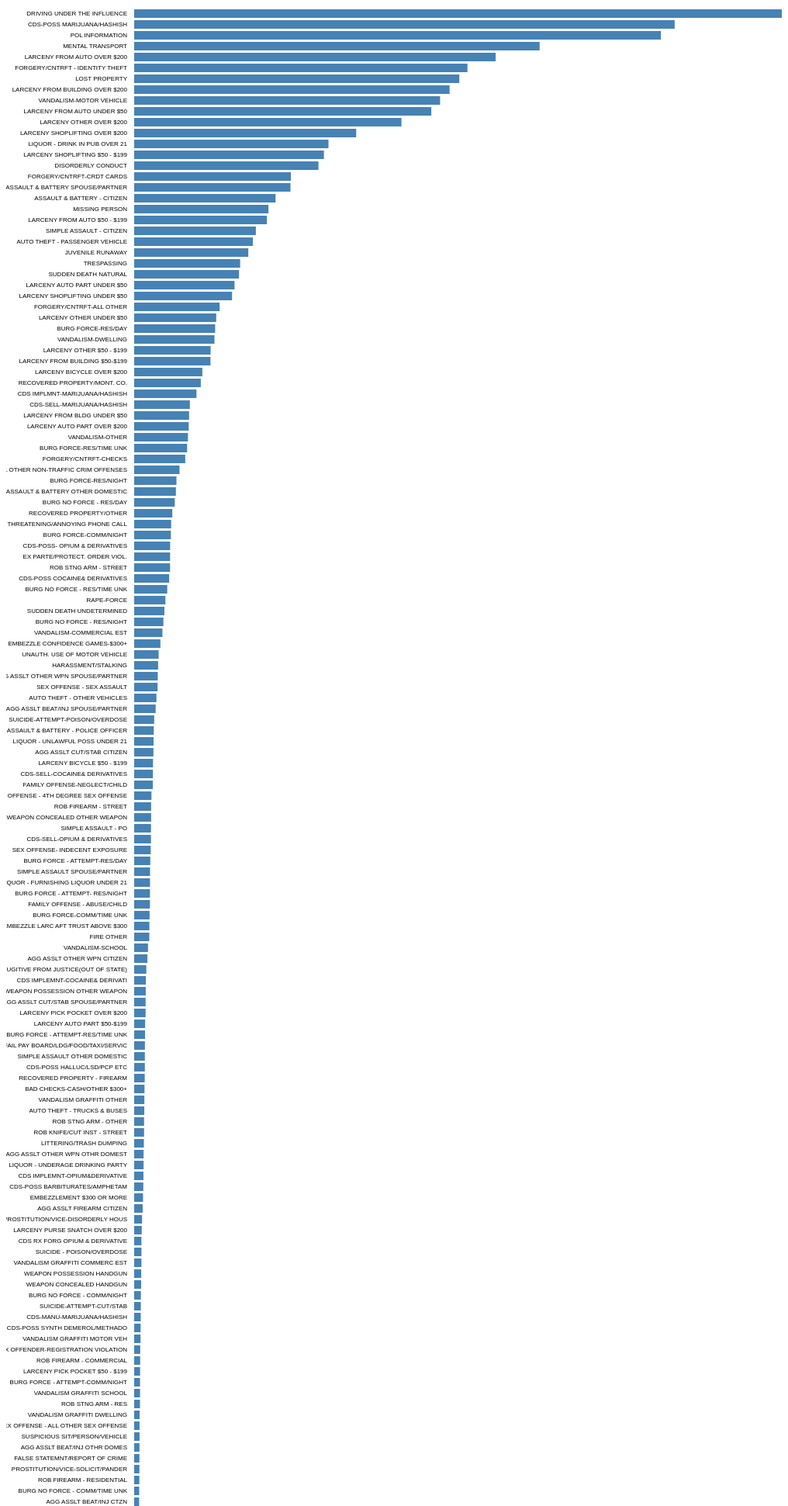
D3 v3 page, settled after 480 driven frames (8 s of simulated time); the page loaded 1 data file(s).



      var outerWidth = 1000;
      var outerHeight = 5000;
      var margin = { left: 165, top: 0, right: 0, bottom: 20 };
      var barPadding = 0.2;
      var barPaddingOuter = 0.1 ;

      var xColumn = "Cnum";
      var yColumn = "Crime";
      var xAxisLabelText = "Number of Crimes";
      var xAxisLabelOffset = 20;

      var innerWidth  = outerWidth  - margin.left - margin.right;
      var innerHeight = outerHeight - margin.top  - margin.bottom;

      var svg = d3.select("body").append("svg")
        .attr("width",  outerWidth)
        .attr("height", outerHeight);
      var g = svg.append("g")
        .attr("transform", "translate(" + margin.left + "," + margin.top + ")");
      var xAxisG = g.append("g")
        .attr("class", "x axis")
        .attr("transform", "translate(0," + innerHeight + ")")
      var xAxisLabel = xAxisG.append("text")
        .style("text-anchor", "middle")
        .attr("x", innerWidth / 2)
        .attr("y", xAxisLabelOffset)
        .attr("class", "label")
        .text(xAxisLabelText);
      var yAxisG = g.append("g")
        .attr("class", "y axis");

      var xScale = d3.scale.linear().range([0, innerWidth]);
      var yScale = d3.scale.ordinal().rangeRoundBands([0, innerHeight], barPadding, barPaddingOuter);

      var xAxis = d3.svg.axis().scale(xScale).orient("bottom")
        .ticks(5)
        .tickFormat(d3.format("s"))
        .outerTickSize(0);
      var yAxis = d3.svg.axis().scale(yScale).orient("left")
        .outerTickSize(0);

      function render(data){
		change(data);
        xScale.domain([0, d3.max(data, function (d){ return d[xColumn]; })]);
        yScale.domain(       data.map( function (d){ return d[yColumn]; }));

        xAxisG.call(xAxis);
        yAxisG.call(yAxis);

        var bars = g.selectAll("rect").data(data);
        bars.enter().append("rect")
          .attr("height", yScale.rangeBand());
        bars
	  .attr("class","bar")
          .attr("x", 0)
          .attr("y",     function (d){ return yScale(d[yColumn]); })
          .attr("width", function (d){ return xScale(d[xColumn]); });
        bars.exit().remove();
      }
	  function change(data) {
  
         var x0 = xScale.domain(data.sort(
         function(a, b) { return d3.descending(a.Cnum,b.Cnum) }));
	
		 
  }
      function type(d){
        d.Cnum = +d.Cnum;
        return d;
      }

      d3.csv("CrimeNum.csv", type, render);

    

### data: CrimeNum.csv
Crime, Cnum
ABANDONED AUTO, 92
AGG  ASSLT BEAT/INJ P.O., 92
AGG  ASSLT BEAT/INJ SPOUSE/PARTNER, 7084
AGG  ASSLT CUT/STAB OTHR DOMESTC, 1564
AGG  ASSLT CUT/STAB P.O., 92
AGG  ASSLT FIREARM OTHR DOMESTIC, 184
AGG  ASSLT FIREARM SPOUSE/PARTNER, 713
AGG ASSLT BEAT/INJ CTZN, 1633
AGG ASSLT BEAT/INJ ELDERLY, 92
AGG ASSLT BEAT/INJ OTHR DOMES, 1748
AGG ASSLT CUT/STAB CITIZEN, 6345
AGG ASSLT CUT/STAB ELDERLY, 23
AGG ASSLT CUT/STAB SPOUSE/PARTNER, 3772
AGG ASSLT FIREARM CITIZEN, 2804
AGG ASSLT FIREARM P.O., 92
AGG ASSLT OTHER WPN CITIZEN, 4369
AGG ASSLT OTHER WPN ON ELDERLY, 46
AGG ASSLT OTHER WPN OTHR DOMEST, 3105
AGG ASSLT OTHER WPN P.O., 667
AGG ASSLT OTHER WPN SPOUSE/PARTNER, 7773
ALARM COMM - UNKNOWN CAUSE, 23
ALL OTHER NON-TRAFFIC CRIM OFFENSES, 14946
ANIMAL NUISANCE/BARKING, 23
ANIMAL OFFENSE - ABANDONED ANIMAL, 23
ANIMAL OFFENSE - AGG ANIMAL/ATTACK, 46
ANIMAL OFFENSE - AGG ANIMAL/BITE, 322
ANIMAL OFFENSE - ANIMAL CRUELTY, 322
ANIMAL OFFENSE - ANIMAL NEGLECT, 115
ANIMAL OFFENSE - HOT CAR, 69
ARSON  MOTOR VEHICLE, 597
ARSON - UNOCCUPIED STRUCT/OTH, 690
ARSON ATTEMPT MOTOR VEHICLE, 23
ARSON ATTEMPT OCCUPIED STRUCTURE, 253
ARSON ATTEMPT UNOCCUPIED STRUCTURE/OTH P…, 161
ARSON OTHER - OCCUP STRUCTURE, 46
ARSON OTHER - UNOCCUP STRUCT/OTHER PROP, 115
ARSON UNDER INVEST - OCCUP STRUCT, 46
ARSON UNDER INVEST - UNOCCUP/OTHER, 207
ARSON UNDER INVEST - VEHICLE, 184
ARSON- OCCUPIED STRUCTURE, 552
ASSAULT & BATTERY - CITIZEN, 46609
ASSAULT & BATTERY - ELDERLY, 667
ASSAULT & BATTERY - POLICE OFFICER, 6463
ASSAULT & BATTERY OTHER DOMESTIC, 13754
ASSAULT & BATTERY SPOUSE/PARTNER, 51533
AUTO THEFT - OTHER VEHICLES, 7335
AUTO THEFT - PASSENGER VEHICLE, 39120
AUTO THEFT - TRUCKS & BUSES, 3334
BAD CHECKS-CASH/OTHER $300+, 3404
BAD CHECKS-CASH/OTHER UNDER $300, 115
BAD CHECKS-LABOR/SERVICE $300+, 851
BAD CHECKS-LABOR/SERVICE UNDER $300, 115
BAD CHECKS-MERCHANDISE/ $300+, 1288
BAD CHECKS-MERCHANDISE/UNDER $300, 253
BLACKMAIL/EXTORTION, 943
BOMB THREAT, 897
BURG FORCE - ATTEMPT - COM/TIME UNK, 1081
BURG FORCE - ATTEMPT - SCH/NIGHT, 92
BURG FORCE - ATTEMPT - SCH/TIME UNK, 115
BURG FORCE - ATTEMPT -COMM/DAY, 207
... 280 more rows